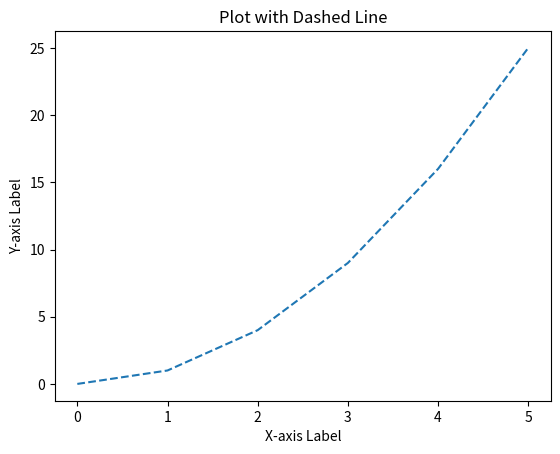

The matplotlib source for this figure:
import matplotlib.pyplot as plt

x = [0, 1, 2, 3, 4, 5]
y = [0, 1, 4, 9, 16, 25]

plt.plot(x, y, linestyle='--')
plt.xlabel('X-axis Label')
plt.ylabel('Y-axis Label')
plt.title('Plot with Dashed Line')
plt.show()
